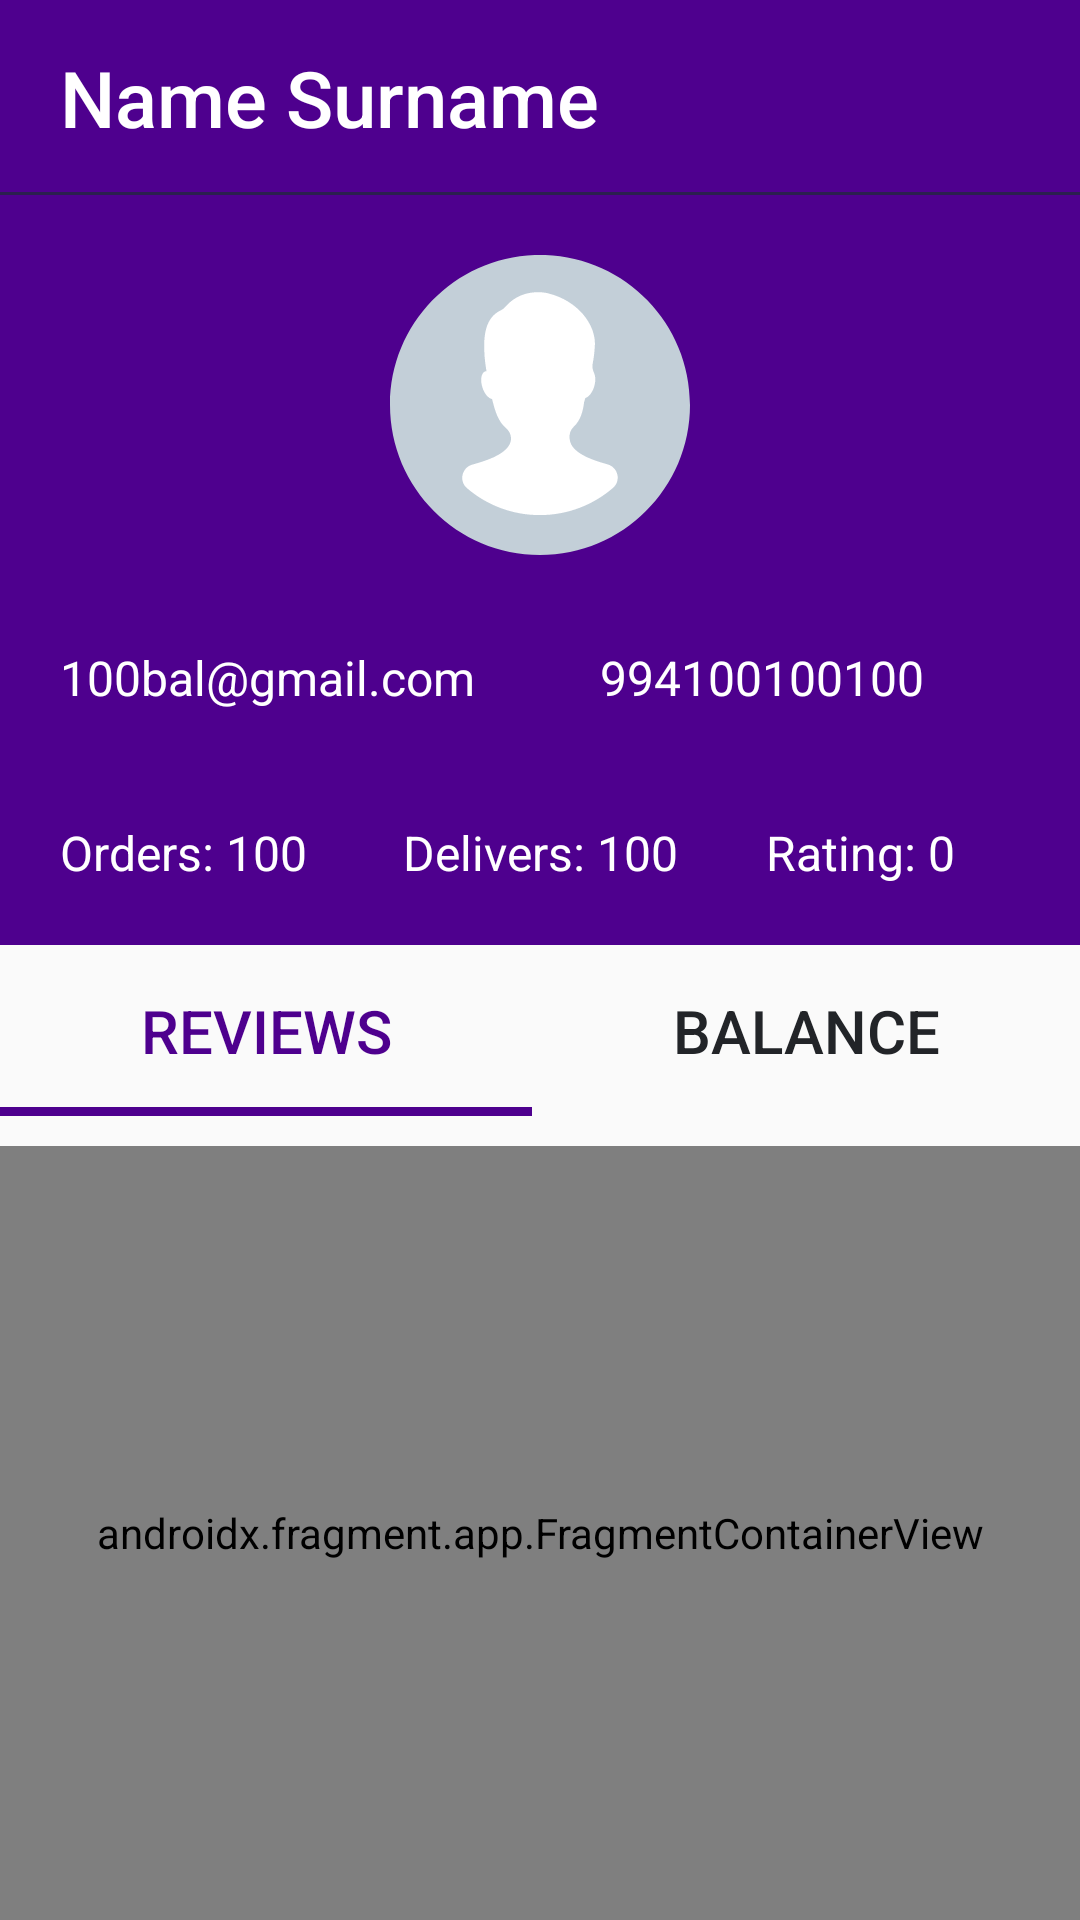

Produce the Android XML layout that renders to this screen, including the resource entries it uses.
<!-- AndroidManifest.xml: application theme Theme.Courier -->
<!-- res/layout/fragment_profile.xml -->
<?xml version="1.0" encoding="utf-8"?>
<androidx.drawerlayout.widget.DrawerLayout
    xmlns:android="http://schemas.android.com/apk/res/android"
    xmlns:app="http://schemas.android.com/apk/res-auto"
    xmlns:tools="http://schemas.android.com/tools"
    android:id="@+id/drawerLayout"
    android:layout_width="match_parent"
    android:layout_height="match_parent"
    android:fitsSystemWindows="true"
    tools:context=".ui.profile.ProfileFragment">



<androidx.constraintlayout.widget.ConstraintLayout xmlns:android="http://schemas.android.com/apk/res/android"
    android:layout_width="match_parent"
    android:layout_height="match_parent"
    android:fitsSystemWindows="true"
    tools:context=".ui.profile.ProfileFragment">


    <LinearLayout
        android:id="@+id/toolbar"
        android:background="@drawable/border_background"
        android:layout_width="match_parent"
        android:layout_height="wrap_content"
        android:paddingBottom="15sp"
        android:paddingTop="15sp"
        android:orientation="horizontal"
        android:gravity="center"
        tools:layout_editor_absoluteX="1dp"
        tools:layout_editor_absoluteY="1dp"
        android:weightSum="15"
        tools:ignore="MissingConstraints">
        <TextView
            android:id="@+id/profile_title"
            android:layout_width="wrap_content"
            android:layout_height="match_parent"
            android:text="Name Surname"
            android:fontFamily="sans-serif-medium"
            android:textColor="@color/md_white_1000"
            android:textSize="@dimen/x_large_text"
            android:layout_weight="14"
            android:gravity="left"
            android:layout_marginStart="@dimen/normal_padding"
            android:layout_gravity="center"
             />

        <ImageView
            android:id="@+id/settings"
            android:layout_width="wrap_content"
            android:layout_height="match_parent"
            android:scaleType="fitEnd"
            android:layout_marginEnd="@dimen/normal_padding"
            android:clickable="true"
            android:layout_weight="1"
            android:gravity="left"
            android:layout_gravity="center"
            android:src="@drawable/ic_menu_24"
             />
    </LinearLayout>

    <RelativeLayout
        android:id="@+id/profile_layout"
        android:layout_width="match_parent"
        android:layout_height="250dp"
        app:layout_constraintStart_toStartOf="parent"
        app:layout_constraintTop_toBottomOf="@+id/toolbar"
        android:background="@color/colorPrimary">

        <ImageView
            android:id="@+id/avatar"
            android:layout_width="@dimen/huge_image"
            android:layout_height="@dimen/huge_image"
            android:background="@drawable/ic_profile_default_24dp"
            android:layout_marginTop="@dimen/normal_padding"
            android:layout_marginBottom="@dimen/normal_padding"
            android:layout_centerHorizontal="true"
            android:adjustViewBounds="true"/>

        <LinearLayout
            android:layout_width="match_parent"
            android:layout_height="wrap_content"
            android:orientation="horizontal"
            android:layout_above="@+id/operation_layout"
            android:layout_below="@id/avatar"
            android:layout_marginLeft="@dimen/normal_padding"
            android:layout_marginRight="@dimen/normal_padding"
            android:layout_marginTop="10dp"
            android:weightSum="2">

            <TextView
                android:id="@+id/email"
                style="@style/NormalAppText"
                android:layout_width="0dp"
                android:layout_weight="1"
                android:text="100bal@gmail.com"
                app:drawableTint="@color/colorTextOnPurple"
                app:drawableLeftCompat="@drawable/ic_mail_outline_black_24dp" />

            <TextView
                android:id="@+id/phone_number"
                style="@style/NormalAppText"
                android:layout_width="0dp"
                android:layout_weight="1"
                android:paddingStart="20dp"
                android:text="994100100100"
                app:drawableTint="@color/colorTextOnPurple"
                app:drawableLeftCompat="@drawable/ic_local_phone_black_24dp" />


        </LinearLayout>

        <LinearLayout
            android:id="@+id/operation_layout"
            android:layout_width="match_parent"
            android:layout_height="wrap_content"
            android:orientation="horizontal"
            android:layout_alignParentBottom="true"
            android:layout_marginLeft="@dimen/normal_padding"
            android:layout_marginRight="@dimen/normal_padding"
            android:layout_marginBottom="@dimen/normal_padding"
            android:weightSum="3">

            <TextView
                android:id="@+id/orders"
                style="@style/NormalAppText"
                android:layout_width="0dp"
                android:layout_weight="1"
                android:gravity="start"
                android:text="Orders: 100"/>

            <TextView
                android:id="@+id/delivers"
                style="@style/NormalAppText"
                android:layout_width="0dp"
                android:layout_weight="1"
                android:gravity="center"
                android:text="Delivers: 100"/>

            <TextView
                android:id="@+id/rating"
                style="@style/NormalAppText"
                android:layout_width="0dp"
                android:layout_weight="1"
                android:gravity="center"
                android:text="Rating: 0"/>

        </LinearLayout>

    </RelativeLayout>
    <LinearLayout
        android:id="@+id/tabs"
        android:layout_width="match_parent"
        android:layout_height="wrap_content"
        app:layout_constraintTop_toBottomOf="@+id/profile_layout"
        android:orientation="horizontal"
        android:weightSum="2"
        android:gravity="center" >

        <TextView
            android:id="@+id/reviews_tab"
            android:layout_width="wrap_content"
            android:layout_height="wrap_content"
            android:background="@drawable/bottom_border_no_background"
            android:clickable="true"
            android:onClick="reviewsTabClicked"
            android:text="REVIEWS"
            android:fontFamily="sans-serif-medium"
            android:textSize="@dimen/large_text"
            android:textColor="@color/colorPrimary"
            android:layout_weight="1"
            android:layout_gravity="center"
            android:gravity="center"
            android:paddingBottom="15sp"
            android:paddingTop="15sp"
          />
        <TextView
            android:id="@+id/balance_tab"
            android:layout_width="wrap_content"
            android:layout_height="wrap_content"
            android:clickable="true"
            android:onClick="balanceTabClicked"
            android:text="BALANCE"
            android:textColor="@color/colorText"
            android:fontFamily="sans-serif-medium"
            android:textSize="@dimen/large_text"
            android:layout_weight="1"
            android:layout_gravity="center"
            android:gravity="center"
            android:paddingBottom="15sp"
            android:paddingTop="15sp"
             />


    </LinearLayout>

    <androidx.fragment.app.FragmentContainerView
        android:id="@+id/tabFragmentContainerView"
        android:layout_width="match_parent"
        android:layout_height="0dp"
        android:layout_marginTop="10sp"
        app:layout_constraintBottom_toBottomOf="parent"
        app:layout_constraintTop_toBottomOf="@+id/tabs"
        android:name="com.iko.android.courier.ui.profile.balance.BalanceFragment"
        tools:layout_editor_absoluteX="166dp"
        tools:layout_editor_absoluteY="475dp"
        tools:layout="@layout/fragment_balance" />


</androidx.constraintlayout.widget.ConstraintLayout>


    
    <com.google.android.material.navigation.NavigationView
        android:id="@+id/navigationView"
        android:backgroundTint="@color/colorPrimary"
        android:layout_width="250dp"
        android:layout_height="match_parent"
        android:layout_gravity="end"
        app:itemTextColor="@color/md_white_1000"
        app:itemIconTint="@color/md_white_1000"
        app:itemIconSize="30sp"
        app:itemHorizontalPadding="16sp"
        app:itemIconPadding="16sp"
        android:theme="@style/NavigationTheme"
        app:headerLayout="@layout/nav_header_main"
        app:menu="@menu/drawer_menu" />

</androidx.drawerlayout.widget.DrawerLayout>
<!-- res/layout/fragment_balance.xml (included above) -->
<?xml version="1.0" encoding="utf-8"?>
<FrameLayout xmlns:android="http://schemas.android.com/apk/res/android"
    xmlns:app="http://schemas.android.com/apk/res-auto"
    android:layout_width="match_parent"
    android:layout_height="match_parent"
    xmlns:tools="http://schemas.android.com/tools"
    tools:context=".ui.profile.balance.BalanceFragment">


<LinearLayout xmlns:android="http://schemas.android.com/apk/res/android"
        xmlns:app="http://schemas.android.com/apk/res-auto"
        android:orientation="horizontal"
        android:layout_width="match_parent"
        android:layout_height="match_parent"
        android:weightSum="2">

        <androidx.cardview.widget.CardView
            android:id="@+id/earnings"
            android:layout_width="0dp"
            android:layout_weight="1"
            android:layout_gravity="center_horizontal"
            android:gravity = "center"
            android:layout_height="wrap_content"
            android:layout_margin="@dimen/small_padding"
            app:cardCornerRadius="10sp">

            <LinearLayout android:layout_width="match_parent"
                android:layout_gravity="center"
                android:layout_height="wrap_content"
                android:orientation="vertical">

                <ImageView
                    android:layout_width="@dimen/large_image"
                    android:layout_height="@dimen/large_image"
                    android:src="@drawable/ic_earnings_black_24dp"
                    android:layout_gravity="center"
                    android:layout_marginTop="@dimen/normal_padding"
                    app:tint="@color/colorPrimary" />

                <TextView style="@style/NormalAppText"
                    android:gravity="center"
                    android:textStyle="bold"
                    android:text="@string/label_earnings"
                    android:textColor="@color/colorText"
                    android:textSize="@dimen/large_text"
                    android:layout_margin="@dimen/small_padding"/>

                <TextView style="@style/NormalAppText"
                    android:gravity="center"
                    android:text="@string/label_earn_money"
                    android:textColor="@color/colorText"
                    android:layout_marginTop="@dimen/small_padding"
                    android:layout_marginLeft="@dimen/small_padding"
                    android:layout_marginRight="@dimen/small_padding"
                    android:layout_marginBottom="@dimen/normal_padding"/>


            </LinearLayout>

        </androidx.cardview.widget.CardView>

        <androidx.cardview.widget.CardView
            android:id="@+id/expenses"
            android:layout_width="0dp"
            android:layout_weight="1"
            android:layout_gravity="center_horizontal"
            android:gravity = "center"
            android:layout_height="wrap_content"
            app:cardCornerRadius="10dp"
            android:layout_margin="@dimen/small_padding">

            <LinearLayout android:layout_width="match_parent"
                android:layout_gravity="center"

                android:layout_height="wrap_content"
                android:orientation="vertical">

                <ImageView
                    android:layout_width="@dimen/large_image"
                    android:layout_height="@dimen/large_image"
                    android:src="@drawable/ic_expenses_black_24dp"
                    android:layout_gravity="center"
                    android:layout_marginTop="@dimen/normal_padding"
                    app:tint="@color/colorPrimary" />

                <TextView style="@style/NormalAppText"
                    android:gravity="center"
                    android:textStyle="bold"
                    android:text="@string/label_expenses"
                    android:textColor="@color/colorText"
                    android:textSize="@dimen/large_text"
                    android:layout_margin="@dimen/small_padding"/>

                <TextView style="@style/NormalAppText"
                    android:gravity="center"
                    android:text="@string/label_charging_info"
                    android:textColor="@color/colorText"
                    android:layout_marginTop="@dimen/small_padding"
                    android:layout_marginLeft="@dimen/small_padding"
                    android:layout_marginRight="@dimen/small_padding"
                    android:layout_marginBottom="@dimen/normal_padding"/>

            </LinearLayout>

        </androidx.cardview.widget.CardView>

    </LinearLayout>

</FrameLayout>
<!-- res/layout/nav_header_main.xml (included above) -->
<?xml version="1.0" encoding="utf-8"?>
<LinearLayout
    xmlns:android="http://schemas.android.com/apk/res/android"
    android:layout_width="match_parent"
    android:layout_height="190dp"
    android:gravity="bottom"
    android:orientation="horizontal"
    android:paddingStart="16dp"
    android:paddingTop="16sp"
    android:background="@color/colorPrimary">

    
    <ImageView
        android:id="@+id/header_profile_image"
        android:layout_width="72dp"
        android:layout_height="72dp"
        android:layout_gravity="center"
        android:src="@drawable/ic_deliverman_24dp"
        android:scaleType="centerCrop"
        android:layout_marginEnd="@dimen/normal_padding"
        />

    
    <TextView
        android:id="@+id/header_profile_name"
        android:layout_width="wrap_content"
        android:layout_height="wrap_content"
        android:layout_gravity="center"
        android:text="@string/app_name"
        android:textAllCaps="true"
        android:textStyle="bold"
        android:textSize="@dimen/x_large_text"
        android:textColor="@color/colorTextOnPurple"/>

    

</LinearLayout>
<!-- resources referenced by this layout -->
<resources>
  <color name="colorPrimary">#4e008e</color>
  <color name="colorText">#222428</color>
  <color name="colorTextOnPurple">#fff</color>
  <color name="md_white_1000">#ffffff</color>
  <dimen name="huge_image">100dp</dimen>
  <dimen name="large_image">40dp</dimen>
  <dimen name="large_text">20sp</dimen>
  <dimen name="normal_padding">20dp</dimen>
  <dimen name="small_padding">7dp</dimen>
  <dimen name="x_large_text">26sp</dimen>
  <!-- drawable border_background (drawable) -->
  <?xml version="1.0" encoding="utf-8"?>
  <layer-list xmlns:android="http://schemas.android.com/apk/res/android">
      <item android:top="-2dp" android:left="-2dp" android:right="-2dp">
          <shape android:shape="rectangle">
              <stroke android:width="1dp" android:color="#2B1F4E" />
              <solid android:color="@color/colorPrimary" />
          </shape>
      </item>
  </layer-list>
  <!-- drawable bottom_border_no_background (drawable) -->
  <?xml version="1.0" encoding="utf-8"?>
  <layer-list xmlns:android="http://schemas.android.com/apk/res/android">
      <item android:top="-3dp" android:left="-3dp" android:right="-3dp">
          <shape android:shape="rectangle">
              <stroke android:width="3dp" android:color="@color/colorPrimary" />
          </shape>
      </item>
  </layer-list>
  <string name="app_name">Courier</string>
  <string name="label_charging_info">Delivery costs you have paid will appear here!</string>
  <string name="label_earn_money">Start delivering and earn Money!</string>
  <string name="label_earnings">Earnings</string>
  <string name="label_expenses">Expenses</string>
  <style name="NavigationTheme" parent="AppTheme">
          <item name="listPreferredItemHeightSmall">50sp</item>
          <item name="android:textSize">18sp</item>
      </style>
  <style name="NormalAppText" parent="AppText">
          <item name="android:textSize">@dimen/normal_text</item>
      </style>
  <style name="Theme.Courier" parent="Base.Theme.Courier" />
  <style name="AppTheme" parent="Theme.AppCompat.Light.NoActionBar">
          
          <item name="colorPrimary">@color/colorPrimary</item>
          <item name="colorPrimaryDark">@color/colorPrimaryDark</item>
          <item name="colorAccent">@color/colorAccent</item>
          <item name="android:typeface">sans</item>
          <item name="android:textColorPrimary">@color/colorText</item>
          <item name="android:textColorSecondary">@android:color/white</item>
      </style>
  <style name="AppText">
          <item name="android:layout_width">match_parent</item>
          <item name="android:layout_height">wrap_content</item>
          <item name="android:textColor">@color/colorTextOnPurple</item>
          <item name="android:drawablePadding">@dimen/small_padding</item>
      </style>
  <dimen name="normal_text">16sp</dimen>
  <style name="Base.Theme.Courier" parent="Theme.AppCompat.Light.NoActionBar">
          
          
      </style>
  <color name="colorPrimaryDark">#3e2d70</color>
  <color name="colorAccent">#594691</color>
</resources>
